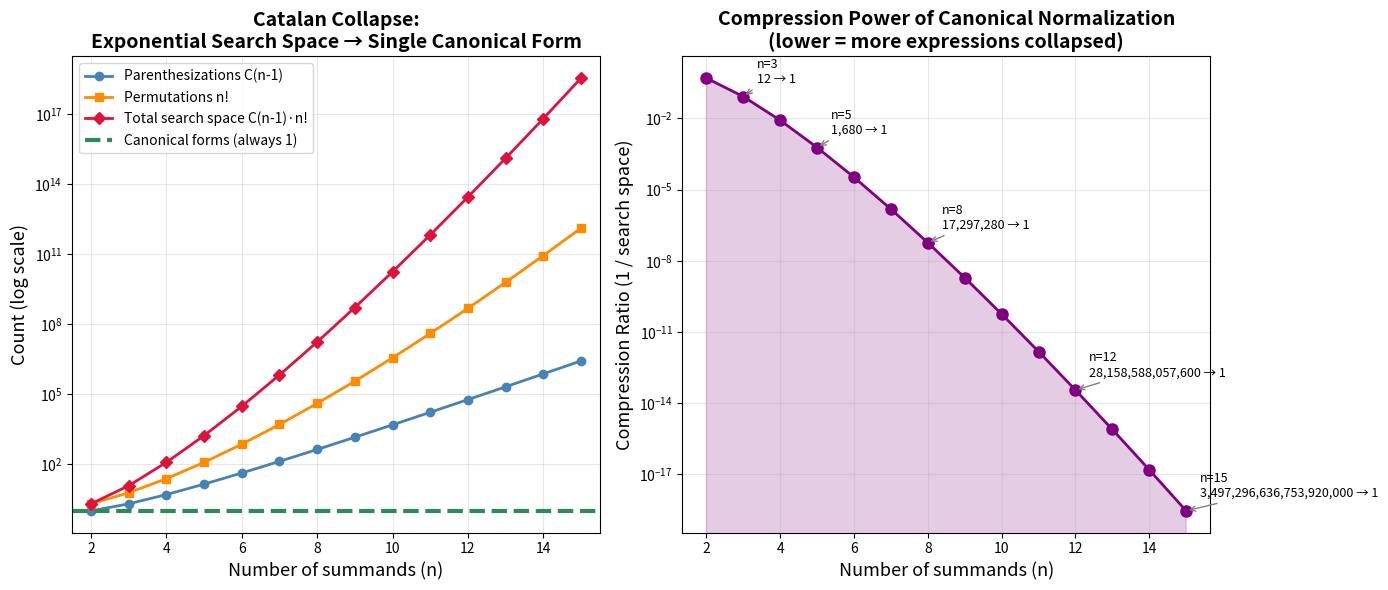

This figure's Python source:
#!/usr/bin/env python3
"""
Visualization: Catalan Collapse under Canonical Normalization

This script visualizes how the exponentially large space of binary tree
parenthesizations collapses to a single canonical form under normalization.
It shows the Catalan number growth and the collapse ratio.
"""

import matplotlib.pyplot as plt
import numpy as np
import math


def catalan(n):
    """Compute the nth Catalan number."""
    if n <= 0:
        return 1
    c = 1
    for i in range(n):
        c = c * (2 * n - i) // (i + 1)
    return c // (n + 1)


def factorial(n):
    return math.factorial(n)


# ── Data ──

ns = list(range(2, 16))

catalan_nums = [catalan(n - 1) for n in ns]
factorials = [factorial(n) for n in ns]
search_spaces = [catalan(n - 1) * factorial(n) for n in ns]


# ── Plot ──

fig, axes = plt.subplots(1, 2, figsize=(14, 6))

# Panel 1: Search space growth
ax1 = axes[0]
ax1.semilogy(ns, catalan_nums, 'o-', color='steelblue', linewidth=2,
             markersize=6, label='Parenthesizations C(n-1)')
ax1.semilogy(ns, factorials, 's-', color='darkorange', linewidth=2,
             markersize=6, label='Permutations n!')
ax1.semilogy(ns, search_spaces, 'D-', color='crimson', linewidth=2,
             markersize=6, label='Total search space C(n-1)·n!')
ax1.axhline(y=1, color='seagreen', linestyle='--', linewidth=3,
            label='Canonical forms (always 1)')
ax1.set_xlabel('Number of summands (n)', fontsize=13)
ax1.set_ylabel('Count (log scale)', fontsize=13)
ax1.set_title('Catalan Collapse:\nExponential Search Space → Single Canonical Form',
              fontsize=14, fontweight='bold')
ax1.legend(fontsize=10, loc='upper left')
ax1.grid(True, alpha=0.3)
ax1.set_xlim(1.5, 15.5)

# Panel 2: Compression ratio
ax2 = axes[1]
compression = [1.0 / s for s in search_spaces]
ax2.semilogy(ns, compression, 'o-', color='purple', linewidth=2, markersize=8)
ax2.fill_between(ns, compression, alpha=0.2, color='purple')
ax2.set_xlabel('Number of summands (n)', fontsize=13)
ax2.set_ylabel('Compression Ratio (1 / search space)', fontsize=13)
ax2.set_title('Compression Power of Canonical Normalization\n'
              '(lower = more expressions collapsed)',
              fontsize=14, fontweight='bold')
ax2.grid(True, alpha=0.3)

# Add annotations
for i, n in enumerate(ns):
    if n in [3, 5, 8, 12, 15]:
        ax2.annotate(f'n={n}\n{search_spaces[i]:,} → 1',
                     (n, compression[i]),
                     textcoords="offset points",
                     xytext=(10, 10),
                     fontsize=9,
                     arrowprops=dict(arrowstyle='->', color='gray'))

plt.tight_layout()
plt.savefig('catalan_collapse.png', dpi=150, bbox_inches='tight')
plt.close()
print("Saved: catalan_collapse.png")
